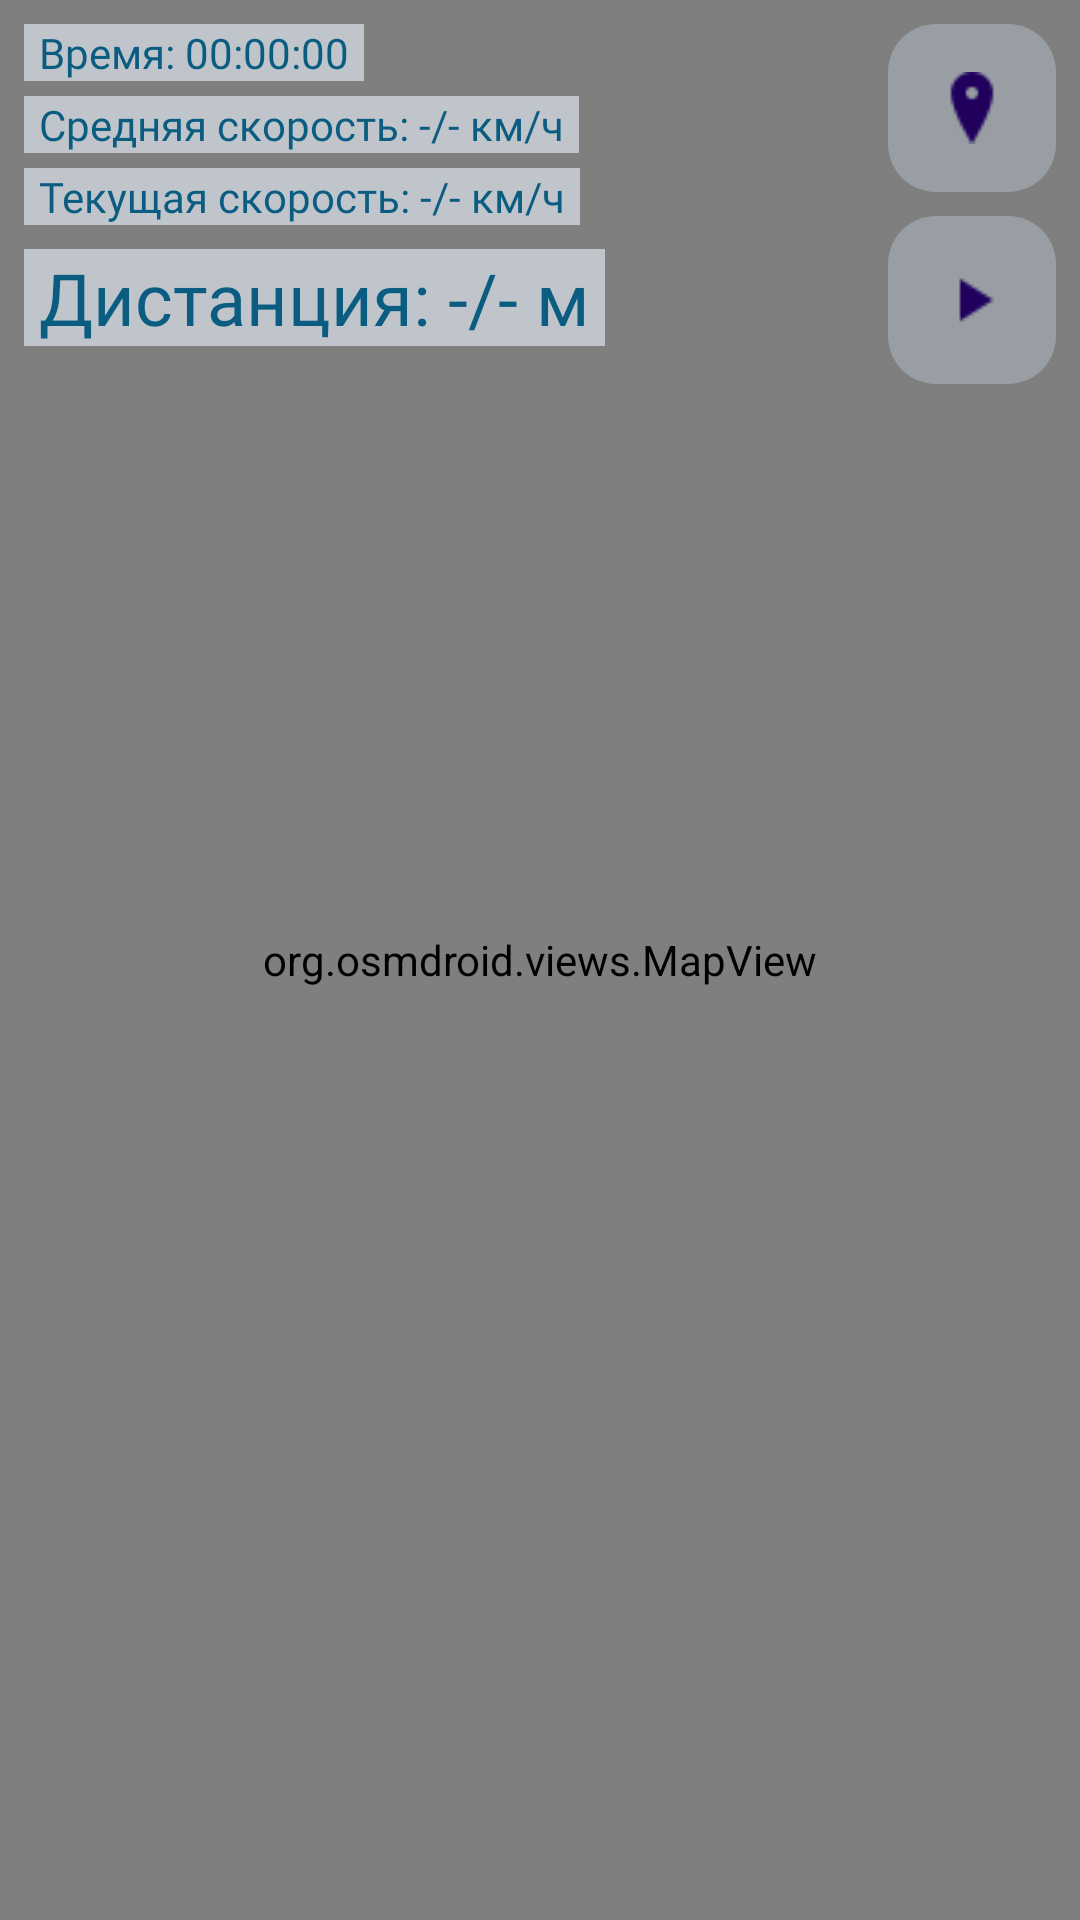

Produce the Android XML layout that renders to this screen, including the resource entries it uses.
<!-- AndroidManifest.xml: application theme Theme.GPSTracker -->
<!-- res/layout/fragment_main.xml -->
<?xml version="1.0" encoding="utf-8"?>
<androidx.constraintlayout.widget.ConstraintLayout xmlns:android="http://schemas.android.com/apk/res/android"
    xmlns:app="http://schemas.android.com/apk/res-auto"
    xmlns:tools="http://schemas.android.com/tools"
    android:layout_width="match_parent"
    android:layout_height="match_parent"
    tools:context=".fragments.MainFragment">


    <org.osmdroid.views.MapView
        android:id="@+id/mapView1"
        android:layout_width="0dp"
        android:layout_height="0dp"
        app:layout_constraintBottom_toBottomOf="parent"
        app:layout_constraintEnd_toEndOf="parent"
        app:layout_constraintHorizontal_bias="1.0"
        app:layout_constraintStart_toStartOf="parent"
        app:layout_constraintTop_toTopOf="parent"
        app:layout_constraintVertical_bias="0.0" />

    <com.google.android.material.floatingactionbutton.FloatingActionButton
        android:id="@+id/fMyPosition"
        android:layout_width="wrap_content"
        android:layout_height="wrap_content"
        android:layout_marginTop="8dp"
        android:layout_marginEnd="8dp"
        android:clickable="true"
        android:outlineProvider="none"
        android:src="@drawable/location"
        app:backgroundTint="#AEDFE7EF"
        app:backgroundTintMode="add"
        app:layout_constraintEnd_toEndOf="parent"
        app:layout_constraintTop_toTopOf="parent" />

    <com.google.android.material.floatingactionbutton.FloatingActionButton
        android:id="@+id/fStartStop"
        android:layout_width="wrap_content"
        android:layout_height="wrap_content"
        android:layout_marginTop="8dp"
        android:layout_marginEnd="8dp"
        android:clickable="true"
        android:outlineProvider="none"
        android:src="@drawable/play"
        app:backgroundTint="#AEDFE7EF"
        app:backgroundTintMode="add"
        app:layout_constraintEnd_toEndOf="parent"
        app:layout_constraintTop_toBottomOf="@+id/fMyPosition" />

    <TextView
        android:id="@+id/tvTime"
        android:layout_width="wrap_content"
        android:layout_height="wrap_content"
        android:layout_marginStart="8dp"
        android:layout_marginTop="8dp"
        android:background="#AEDFE7EF"
        android:fontFamily="@font/anton"
        android:paddingStart="5dp"
        android:paddingEnd="5dp"
        android:text="Время: 00:00:00"
        android:textColor="#0A5C81"
        app:layout_constraintStart_toStartOf="@+id/mapView1"
        app:layout_constraintTop_toTopOf="@+id/mapView1" />

    <TextView
        android:id="@+id/tvAverageVel"
        android:layout_width="wrap_content"
        android:layout_height="wrap_content"
        android:layout_marginStart="8dp"
        android:layout_marginTop="5dp"
        android:background="#AEDFE7EF"
        android:fontFamily="@font/anton"
        android:paddingStart="5dp"
        android:paddingEnd="5dp"
        android:text="Средняя скорость: -/- км/ч"
        android:textColor="#0A5C81"
        app:layout_constraintStart_toStartOf="@+id/mapView1"
        app:layout_constraintTop_toBottomOf="@+id/tvTime" />

    <TextView
        android:id="@+id/tvVelocity"
        android:layout_width="wrap_content"
        android:layout_height="wrap_content"
        android:layout_marginTop="5dp"
        android:background="#AEDFE7EF"
        android:fontFamily="@font/anton"
        android:paddingStart="5dp"
        android:paddingEnd="5dp"
        android:text="Текущая скорость: -/- км/ч"
        android:textColor="#0A5C81"
        app:layout_constraintStart_toStartOf="@+id/tvAverageVel"
        app:layout_constraintTop_toBottomOf="@+id/tvAverageVel" />

    <TextView
        android:id="@+id/tvDistance"
        android:layout_width="wrap_content"
        android:layout_height="wrap_content"
        android:layout_marginTop="8dp"
        android:background="#AEDFE7EF"
        android:fontFamily="@font/anton"
        android:paddingStart="5dp"
        android:paddingEnd="5dp"
        android:text="Дистанция: -/- м"
        android:textColor="#0A5C81"
        android:textSize="24sp"
        app:layout_constraintStart_toStartOf="@+id/tvVelocity"
        app:layout_constraintTop_toBottomOf="@+id/tvVelocity" />

</androidx.constraintlayout.widget.ConstraintLayout>
<!-- resources referenced by this layout -->
<resources>
  <!-- drawable location: png bitmap (drawable, 340 bytes) -->
  <!-- drawable play: png bitmap (drawable, 194 bytes) -->
  <style name="Theme.GPSTracker" parent="Base.Theme.GPSTracker" />
  <style name="Base.Theme.GPSTracker" parent="Theme.Material3.DayNight.NoActionBar">
          
           <item name="colorPrimaryVariant">@color/blue_light</item>
           <item name="android:statusBarColor" tools:targetApi="l">?attr/colorPrimaryVariant</item>
      </style>
  <color name="blue_light">#1EA5CE</color>
</resources>
